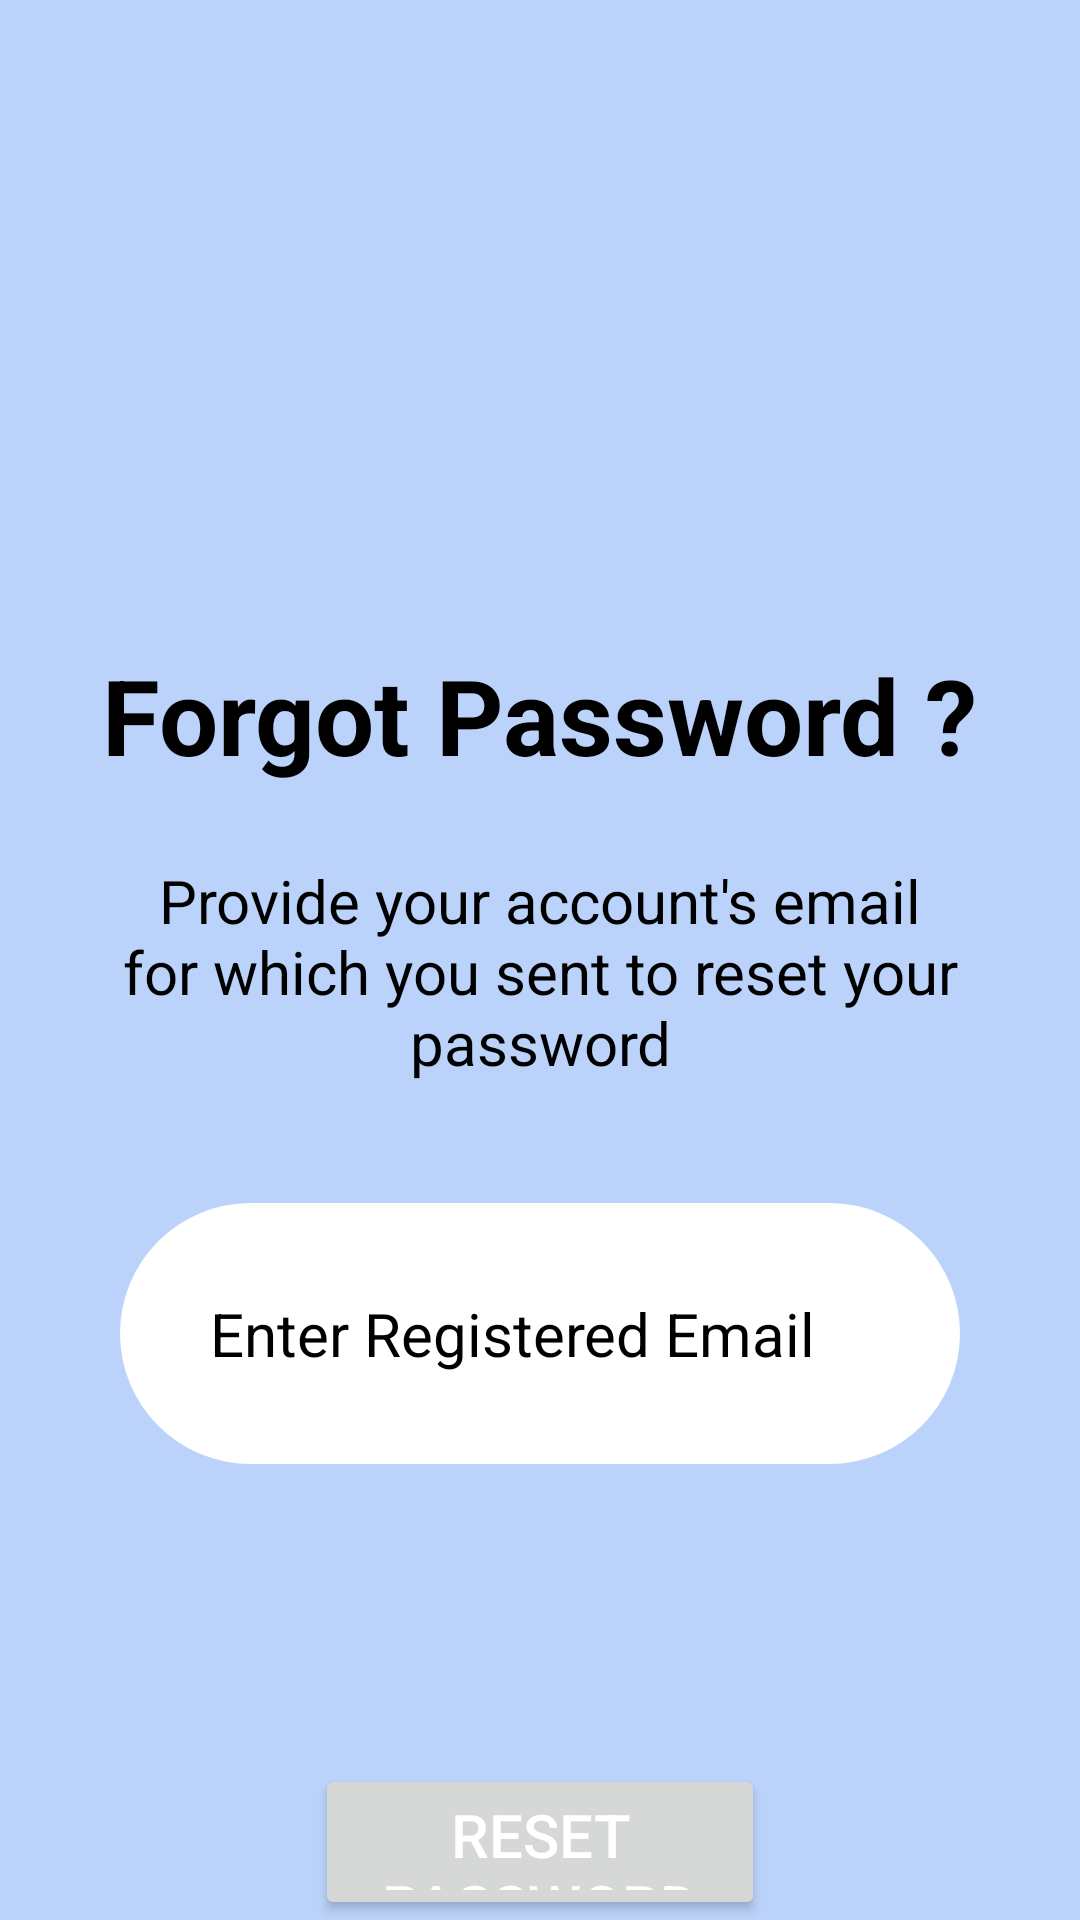

Layout XML and referenced resources for this Android screen:
<!-- AndroidManifest.xml: application theme Theme.WeShoppie -->
<!-- res/layout/activity_forgot_password.xml -->
<?xml version="1.0" encoding="utf-8"?>
<RelativeLayout xmlns:android="http://schemas.android.com/apk/res/android"
    xmlns:app="http://schemas.android.com/apk/res-auto"
    xmlns:tools="http://schemas.android.com/tools"
    android:layout_width="match_parent"
    android:layout_height="match_parent"
    android:background="@color/background_light_blue"
    tools:context=".login.ForgotPassword">

    <ImageView
        android:id="@+id/lock"
        android:layout_width="100dp"
        android:layout_height="100dp"
        android:src="@drawable/baseline_lock_24"
        android:layout_marginTop="100sp"
        android:layout_centerHorizontal="true"/>

    <TextView
        android:id="@+id/forgot"
        android:layout_width="wrap_content"
        android:layout_height="wrap_content"
        android:text="@string/forgot_password"
        android:layout_below="@+id/lock"
        android:textSize="35sp"
        android:layout_centerHorizontal="true"
        android:layout_marginTop="15sp"
        android:textColor="@color/design_default_color_on_secondary"
        android:textStyle="bold"/>

    <TextView
        android:id="@+id/enter_note"
        android:layout_width="wrap_content"
        android:layout_height="wrap_content"
        android:text="@string/provide_your_account_s_email_for_which_you_sent_to_reset_your_password"
        android:layout_below="@+id/forgot"
        android:textColor="@color/design_default_color_on_secondary"
        android:layout_marginTop="25sp"
        android:textSize="20sp"
        android:layout_marginStart="20sp"
        android:layout_marginEnd="20sp"
        android:layout_centerHorizontal="true"
        android:gravity="center"/>

    <EditText
        android:id="@+id/Cust_Email"
        android:layout_width="match_parent"
        android:layout_height="wrap_content"
        android:layout_below="@id/enter_note"
        android:layout_marginStart="40sp"
        android:layout_marginTop="40sp"
        android:layout_marginEnd="40sp"
        android:background="@drawable/edit_text_border"
        android:drawableStart="@drawable/baseline_person_24"
        android:drawablePadding="20sp"
        android:hint="@string/enter_registered_email"
        android:textColorHint="@color/black"
        android:textColor="@color/black"
        android:padding="30sp"
        android:textSize="20sp" />

    <Button
        android:id="@+id/reset"
        android:layout_width="150sp"
        android:layout_height="wrap_content"
        android:layout_below="@id/Cust_Email"
        android:layout_centerHorizontal="true"
        android:layout_marginTop="100sp"
        android:text="@string/reset_password"
        android:textColor="@color/white"
        android:textSize="20sp"/>

    <TextView
        android:id="@+id/go_back"
        android:layout_width="wrap_content"
        android:layout_height="wrap_content"
        android:text="@string/go_back"
        android:layout_below="@+id/reset"
        android:textSize="20sp"
        android:layout_centerHorizontal="true"
        android:layout_marginTop="25sp"
        android:textColor="@color/design_default_color_on_secondary"
        android:textStyle="bold"/>

</RelativeLayout>
<!-- resources referenced by this layout -->
<resources>
  <color name="background_light_blue">#bbd3fa</color>
  <color name="black">#FF000000</color>
  <color name="white">#FFFFFFFF</color>
  <!-- drawable edit_text_border (drawable) -->
  <?xml version="1.0" encoding="utf-8"?>
  <shape xmlns:android="http://schemas.android.com/apk/res/android"
      android:shape="rectangle">
  
      <corners android:radius="50dp"/>
      <solid android:color="@color/design_default_color_on_primary"/>
  </shape>
  <string name="enter_registered_email">Enter Registered Email</string>
  <string name="forgot_password">Forgot Password ?</string>
  <string name="go_back">Go back</string>
  <string name="provide_your_account_s_email_for_which_you_sent_to_reset_your_password">Provide your account\'s email for which you sent to reset your password</string>
  <string name="reset_password">Reset Password</string>
  <style name="Theme.WeShoppie" parent="Base.Theme.WeShoppie" />
  <style name="Base.Theme.WeShoppie" parent="Theme.Material3.DayNight.NoActionBar">
          
          
      </style>
</resources>
